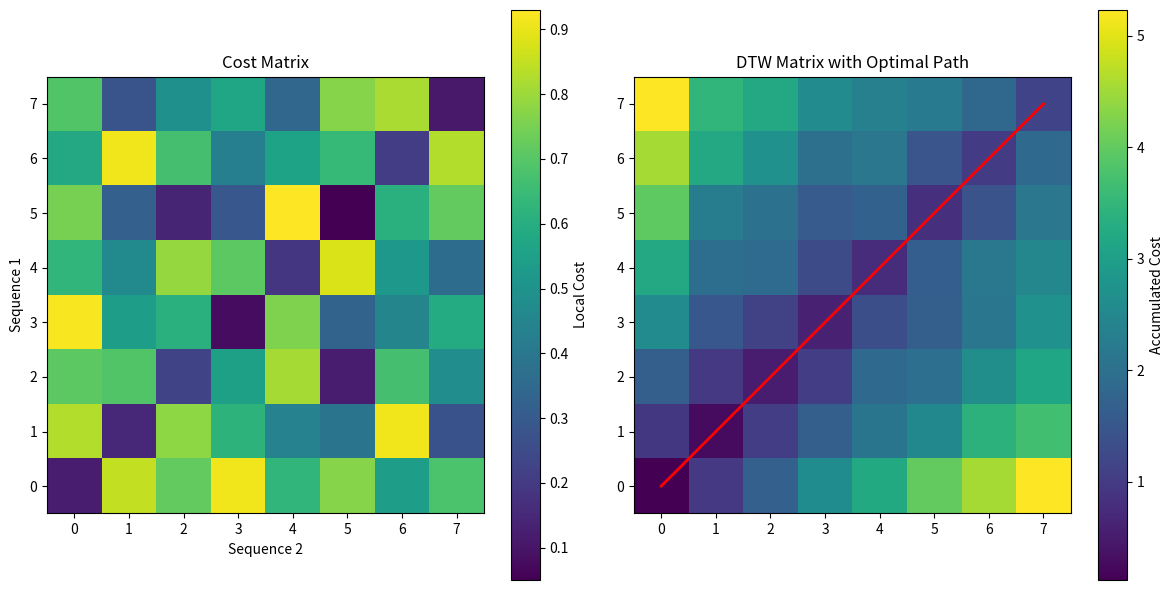

Write Python code to recreate this figure.
import math
import os

import numpy as np
import re
import matplotlib.pyplot as plt
import matplotlib
matplotlib.use('Agg')


# 定义余弦相似度函数
def cosine_similarity(vec1, vec2):
    dot_product = np.dot(vec1, vec2)
    norm_vec1 = np.linalg.norm(vec1)
    norm_vec2 = np.linalg.norm(vec2)
    if norm_vec1 == 0 or norm_vec2 == 0:
        return 0
    return dot_product / (norm_vec1 * norm_vec2)


def format_history(plot_history):
    history = []
    for chat in plot_history:
        name = chat[0]
        content = chat[1]
        history.append(f"{name}: {content}")
    return history


def postprocess(response, name):
    # 去掉回复里的引号
    response = response.replace("\"", "")
    response = response.replace("”", "")
    response = response.replace("“", "")

    # 模型回复时可能带角色名
    # 这里处理的还是糙了，比如：
    # 我是青雀，常言道：xxxx
    # 这种情况就会只返回xxxx，应该把青雀：作为匹配
    pattern = r'^(.*?)[：:]\s*(.*)$'

    # 使用正则表达式匹配
    match = re.search(pattern, response)

    if match:
        # 如果匹配成功，提取冒号后的内容并去掉首尾空白
        if name in match.group(1) or "我" in match.group(1) or "自己" in match.group(1):
            return match.group(2).strip()
        else:
            return response
    else:
        # 如果没有匹配到，直接返回原句
        return response


def extract_json(text):
    # 使用正则表达式匹配任意首尾标记
    match = re.search(r'^[\s`]*json\s*(.*?)\s*`+$', text, re.DOTALL)
    if match:
        return match.group(1).strip()
    return text.strip()


# 边界初始化方法有问题
def dtw_distance(matrix, visualize=False, save_dir=None, personality=None):
    m, n = matrix.shape

    # 初始化累积成本矩阵（边缘设为无穷大）
    dtw = np.full((m + 1, n + 1), np.inf)
    dtw[0, 0] = 0  # 起点成本为0

    # 初始化路径矩阵（0:对角线, 1:垂直, 2:水平）
    path = np.zeros((m + 1, n + 1), dtype=int)

    # 填充DTW矩阵（注意索引偏移）
    for i in range(1, m + 1):
        for j in range(1, n + 1):
            cost = matrix[i - 1, j - 1]  # 原始矩阵是0-based

            # 获取三个可能方向的最小成本
            min_val = min(dtw[i - 1, j],  # 垂直
                          dtw[i, j - 1],  # 水平
                          dtw[i - 1, j - 1])  # 对角线

            # 记录最小成本的方向（优先选择对角线）
            if min_val == dtw[i - 1, j - 1]:
                direction = 0
            elif min_val == dtw[i - 1, j]:
                direction = 1
            else:
                direction = 2

            dtw[i, j] = cost + min_val
            path[i, j] = direction

    # 可视化部分
    if visualize:
        plt.figure(figsize=(12, 6))

        # 原始成本矩阵
        plt.subplot(1, 2, 1)
        plt.imshow(matrix, cmap='viridis', origin='lower')
        plt.colorbar(label='Local Cost')
        plt.title("Cost Matrix")
        plt.xlabel("Sequence 2")
        plt.ylabel("Sequence 1")

        # DTW矩阵和路径
        plt.subplot(1, 2, 2)
        plt.imshow(dtw[1:, 1:], cmap='viridis', origin='lower')  # 去掉边界
        plt.colorbar(label='Accumulated Cost')
        plt.title("DTW Matrix with Optimal Path")

        # 回溯路径（强制从终点到起点）
        i, j = m, n
        path_points = [(i - 1, j - 1)]  # 转换为0-based坐标
        while i > 1 or j > 1:
            if path[i, j] == 0:  # 对角线
                i -= 1
                j -= 1
            elif path[i, j] == 1:  # 垂直
                i -= 1
            else:  # 水平
                j -= 1
            path_points.append((i - 1, j - 1))

        # 绘制路径（确保顺序正确）
        path_x = [p[1] for p in reversed(path_points)]
        path_y = [p[0] for p in reversed(path_points)]
        plt.plot(path_x, path_y, 'r-', linewidth=2)

        plt.tight_layout()
        if save_dir:
            os.makedirs(save_dir, exist_ok=True)
            plt.savefig(f"{save_dir}/{personality}_dtw.png", dpi=300, bbox_inches='tight')
        else:
            plt.show()
        plt.close()

    # 返回归一化距离（可根据需要调整分母）
    return dtw[m, n] / (m + n)  # 或 max(m, n) 或 (m^2 + n^2)^0.5


def softmax(scores):
    """计算 softmax 概率分布"""
    exp_scores = [math.exp(score) for score in scores]  # 计算指数值
    total = sum(exp_scores)  # 归一化分母
    return [exp_score / total for exp_score in exp_scores]  # 归一化概率


if __name__ == "__main__":
    test_matrix = np.array([
        [0.12, 0.85, 0.72, 0.91, 0.63, 0.77, 0.54, 0.68],
        [0.83, 0.15, 0.78, 0.62, 0.44, 0.39, 0.91, 0.27],
        [0.71, 0.69, 0.23, 0.55, 0.81, 0.12, 0.67, 0.48],
        [0.92, 0.54, 0.61, 0.08, 0.76, 0.33, 0.45, 0.59],
        [0.63, 0.47, 0.79, 0.71, 0.19, 0.88, 0.52, 0.36],
        [0.75, 0.32, 0.14, 0.29, 0.93, 0.05, 0.61, 0.72],
        [0.58, 0.91, 0.67, 0.43, 0.56, 0.64, 0.21, 0.83],
        [0.69, 0.28, 0.49, 0.57, 0.34, 0.77, 0.82, 0.11]
    ])

    distance = dtw_distance(test_matrix, visualize=True)
    print(f"Normalized DTW distance: {distance:.4f}")
